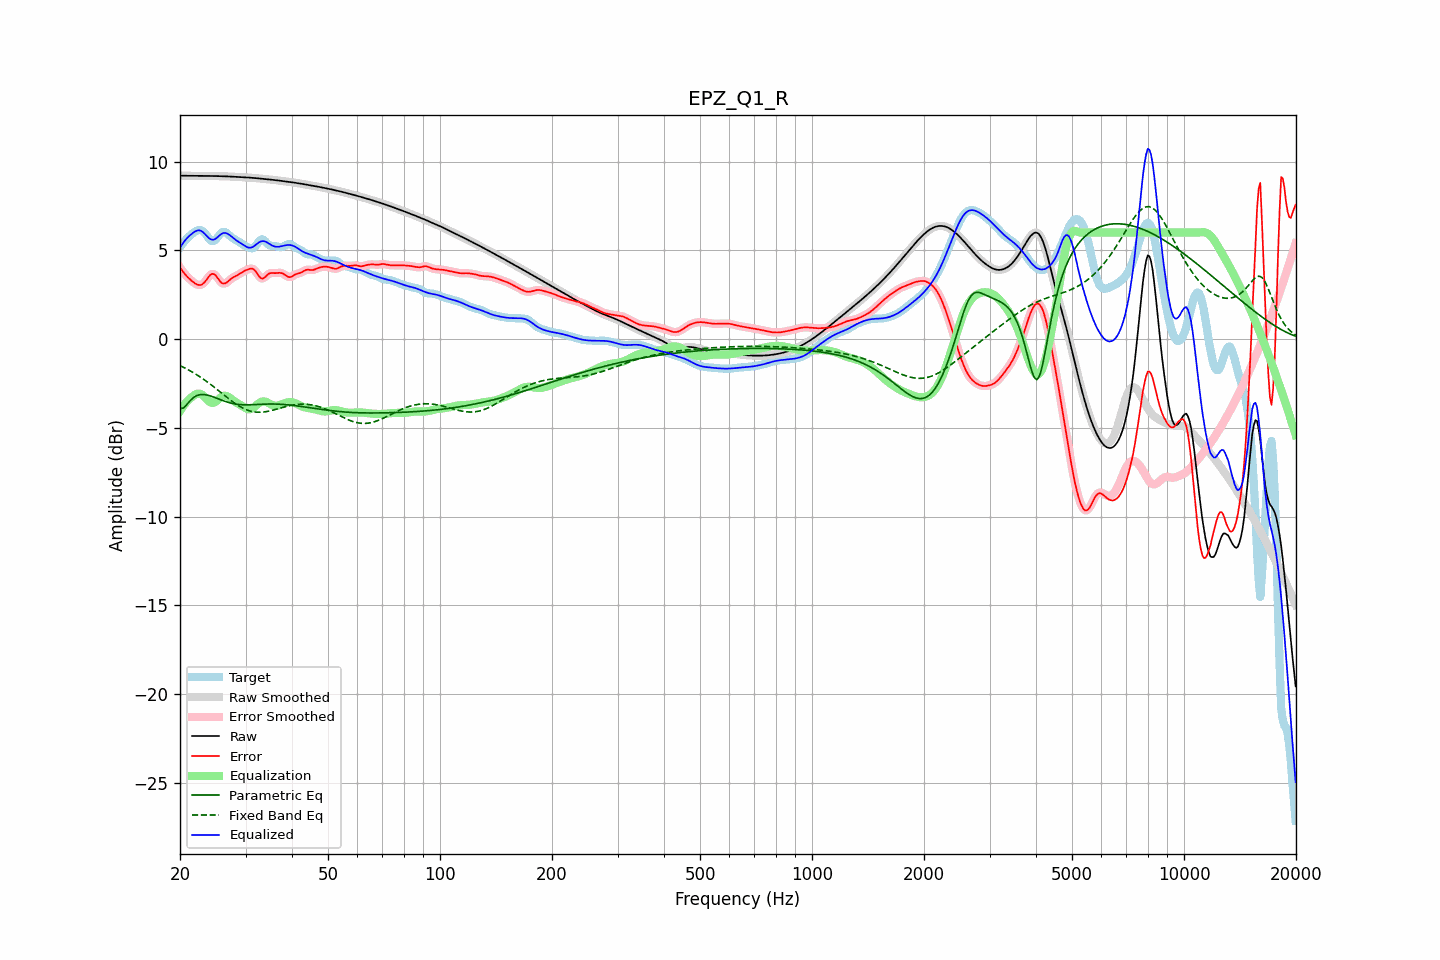

Data behind this chart, as committed beside it:
frequency, raw, error, smoothed, error_smoothed, equalization, parametric_eq, fixed_band_eq, equalized_raw, equalized_smoothed, target
20.00, 9.21, 4.03, 9.21, 4.03, -4.05, -3.91, -1.49, 5.16, 5.16, 5.17
20.20, 9.21, 3.90, 9.21, 3.90, -3.91, -3.90, -1.53, 5.30, 5.30, 5.30
20.40, 9.20, 3.78, 9.20, 3.78, -3.78, -3.89, -1.58, 5.42, 5.42, 5.42
20.61, 9.20, 3.67, 9.20, 3.67, -3.66, -3.80, -1.62, 5.54, 5.54, 5.54
20.81, 9.20, 3.56, 9.20, 3.56, -3.55, -3.71, -1.67, 5.65, 5.65, 5.64
21.02, 9.20, 3.47, 9.20, 3.47, -3.45, -3.60, -1.72, 5.75, 5.75, 5.73
21.23, 9.20, 3.38, 9.20, 3.38, -3.37, -3.50, -1.77, 5.83, 5.83, 5.81
21.44, 9.20, 3.31, 9.20, 3.30, -3.29, -3.41, -1.82, 5.91, 5.91, 5.89
21.66, 9.20, 3.23, 9.20, 3.23, -3.22, -3.32, -1.87, 5.98, 5.98, 5.96
21.87, 9.19, 3.16, 9.19, 3.16, -3.15, -3.26, -1.93, 6.04, 6.04, 6.03
22.09, 9.19, 3.10, 9.19, 3.10, -3.10, -3.20, -1.98, 6.09, 6.09, 6.09
22.31, 9.19, 3.06, 9.19, 3.06, -3.07, -3.17, -2.04, 6.12, 6.12, 6.13
22.54, 9.19, 3.04, 9.19, 3.04, -3.07, -3.14, -2.10, 6.13, 6.13, 6.15
22.76, 9.19, 3.05, 9.19, 3.06, -3.09, -3.13, -2.16, 6.10, 6.10, 6.15
22.99, 9.19, 3.10, 9.19, 3.10, -3.15, -3.12, -2.22, 6.05, 6.05, 6.09
23.22, 9.19, 3.18, 9.19, 3.18, -3.23, -3.13, -2.28, 5.97, 5.97, 6.02
23.45, 9.19, 3.28, 9.19, 3.29, -3.32, -3.14, -2.35, 5.88, 5.88, 5.91
23.69, 9.19, 3.41, 9.19, 3.41, -3.42, -3.16, -2.41, 5.78, 5.78, 5.78
23.92, 9.19, 3.53, 9.19, 3.53, -3.50, -3.18, -2.48, 5.69, 5.69, 5.66
24.16, 9.19, 3.63, 9.19, 3.62, -3.56, -3.20, -2.55, 5.63, 5.63, 5.56
24.40, 9.19, 3.68, 9.19, 3.67, -3.59, -3.23, -2.62, 5.60, 5.60, 5.51
24.65, 9.19, 3.66, 9.19, 3.66, -3.58, -3.27, -2.69, 5.61, 5.61, 5.52
24.89, 9.19, 3.60, 9.19, 3.60, -3.54, -3.30, -2.76, 5.65, 5.65, 5.58
25.14, 9.18, 3.49, 9.18, 3.49, -3.47, -3.33, -2.83, 5.71, 5.71, 5.69
25.39, 9.18, 3.37, 9.18, 3.37, -3.39, -3.37, -2.90, 5.79, 5.79, 5.81
25.65, 9.18, 3.25, 9.18, 3.25, -3.30, -3.40, -2.97, 5.87, 5.87, 5.93
25.91, 9.18, 3.16, 9.18, 3.17, -3.24, -3.44, -3.05, 5.94, 5.94, 6.02
26.16, 9.17, 3.13, 9.17, 3.13, -3.20, -3.47, -3.12, 5.97, 5.97, 6.04
26.43, 9.17, 3.14, 9.17, 3.14, -3.19, -3.50, -3.19, 5.98, 5.98, 6.03
26.69, 9.17, 3.18, 9.17, 3.19, -3.21, -3.53, -3.26, 5.96, 5.96, 5.98
26.96, 9.16, 3.26, 9.16, 3.26, -3.25, -3.56, -3.34, 5.92, 5.92, 5.90
27.23, 9.16, 3.34, 9.16, 3.34, -3.31, -3.59, -3.40, 5.85, 5.85, 5.82
27.50, 9.15, 3.41, 9.15, 3.41, -3.37, -3.61, -3.47, 5.78, 5.78, 5.74
27.77, 9.15, 3.47, 9.15, 3.47, -3.44, -3.63, -3.54, 5.71, 5.71, 5.68
28.05, 9.14, 3.52, 9.14, 3.52, -3.51, -3.65, -3.60, 5.64, 5.64, 5.63
28.33, 9.14, 3.56, 9.14, 3.56, -3.57, -3.66, -3.66, 5.57, 5.57, 5.58
28.62, 9.13, 3.61, 9.13, 3.61, -3.63, -3.68, -3.72, 5.51, 5.51, 5.52
28.90, 9.13, 3.67, 9.13, 3.67, -3.68, -3.68, -3.78, 5.45, 5.45, 5.46
29.19, 9.12, 3.73, 9.12, 3.73, -3.73, -3.69, -3.83, 5.39, 5.39, 5.40
29.48, 9.12, 3.79, 9.12, 3.79, -3.79, -3.70, -3.88, 5.33, 5.33, 5.33
29.78, 9.12, 3.84, 9.12, 3.84, -3.84, -3.70, -3.93, 5.27, 5.27, 5.28
30.08, 9.11, 3.88, 9.11, 3.88, -3.89, -3.70, -3.96, 5.22, 5.22, 5.23
30.38, 9.10, 3.92, 9.10, 3.92, -3.93, -3.70, -4.00, 5.17, 5.17, 5.19
30.68, 9.10, 3.95, 9.10, 3.95, -3.95, -3.70, -4.03, 5.15, 5.15, 5.15
30.99, 9.09, 3.97, 9.09, 3.97, -3.94, -3.69, -4.06, 5.15, 5.15, 5.12
31.30, 9.08, 3.97, 9.08, 3.96, -3.90, -3.69, -4.08, 5.18, 5.18, 5.11
31.61, 9.08, 3.92, 9.08, 3.91, -3.84, -3.69, -4.10, 5.23, 5.24, 5.16
31.93, 9.07, 3.82, 9.07, 3.82, -3.76, -3.68, -4.11, 5.30, 5.30, 5.25
32.24, 9.06, 3.70, 9.06, 3.69, -3.68, -3.68, -4.12, 5.38, 5.38, 5.36
32.57, 9.05, 3.56, 9.05, 3.56, -3.61, -3.67, -4.12, 5.44, 5.44, 5.49
32.89, 9.04, 3.46, 9.04, 3.46, -3.55, -3.67, -4.12, 5.49, 5.49, 5.58
33.22, 9.03, 3.41, 9.03, 3.42, -3.52, -3.66, -4.11, 5.52, 5.52, 5.63
33.55, 9.03, 3.43, 9.03, 3.43, -3.51, -3.66, -4.11, 5.52, 5.52, 5.60
33.89, 9.02, 3.50, 9.02, 3.50, -3.52, -3.66, -4.09, 5.50, 5.50, 5.51
34.23, 9.01, 3.59, 9.01, 3.59, -3.55, -3.65, -4.08, 5.45, 5.45, 5.42
34.57, 9.00, 3.67, 9.00, 3.66, -3.60, -3.65, -4.06, 5.40, 5.40, 5.33
34.92, 8.99, 3.71, 8.99, 3.71, -3.65, -3.65, -4.04, 5.34, 5.34, 5.28
35.27, 8.98, 3.73, 8.98, 3.72, -3.69, -3.65, -4.02, 5.29, 5.29, 5.26
35.62, 8.97, 3.72, 8.97, 3.72, -3.73, -3.65, -4.00, 5.24, 5.24, 5.25
35.97, 8.96, 3.72, 8.96, 3.72, -3.75, -3.66, -3.97, 5.21, 5.21, 5.24
... 635 more rows
